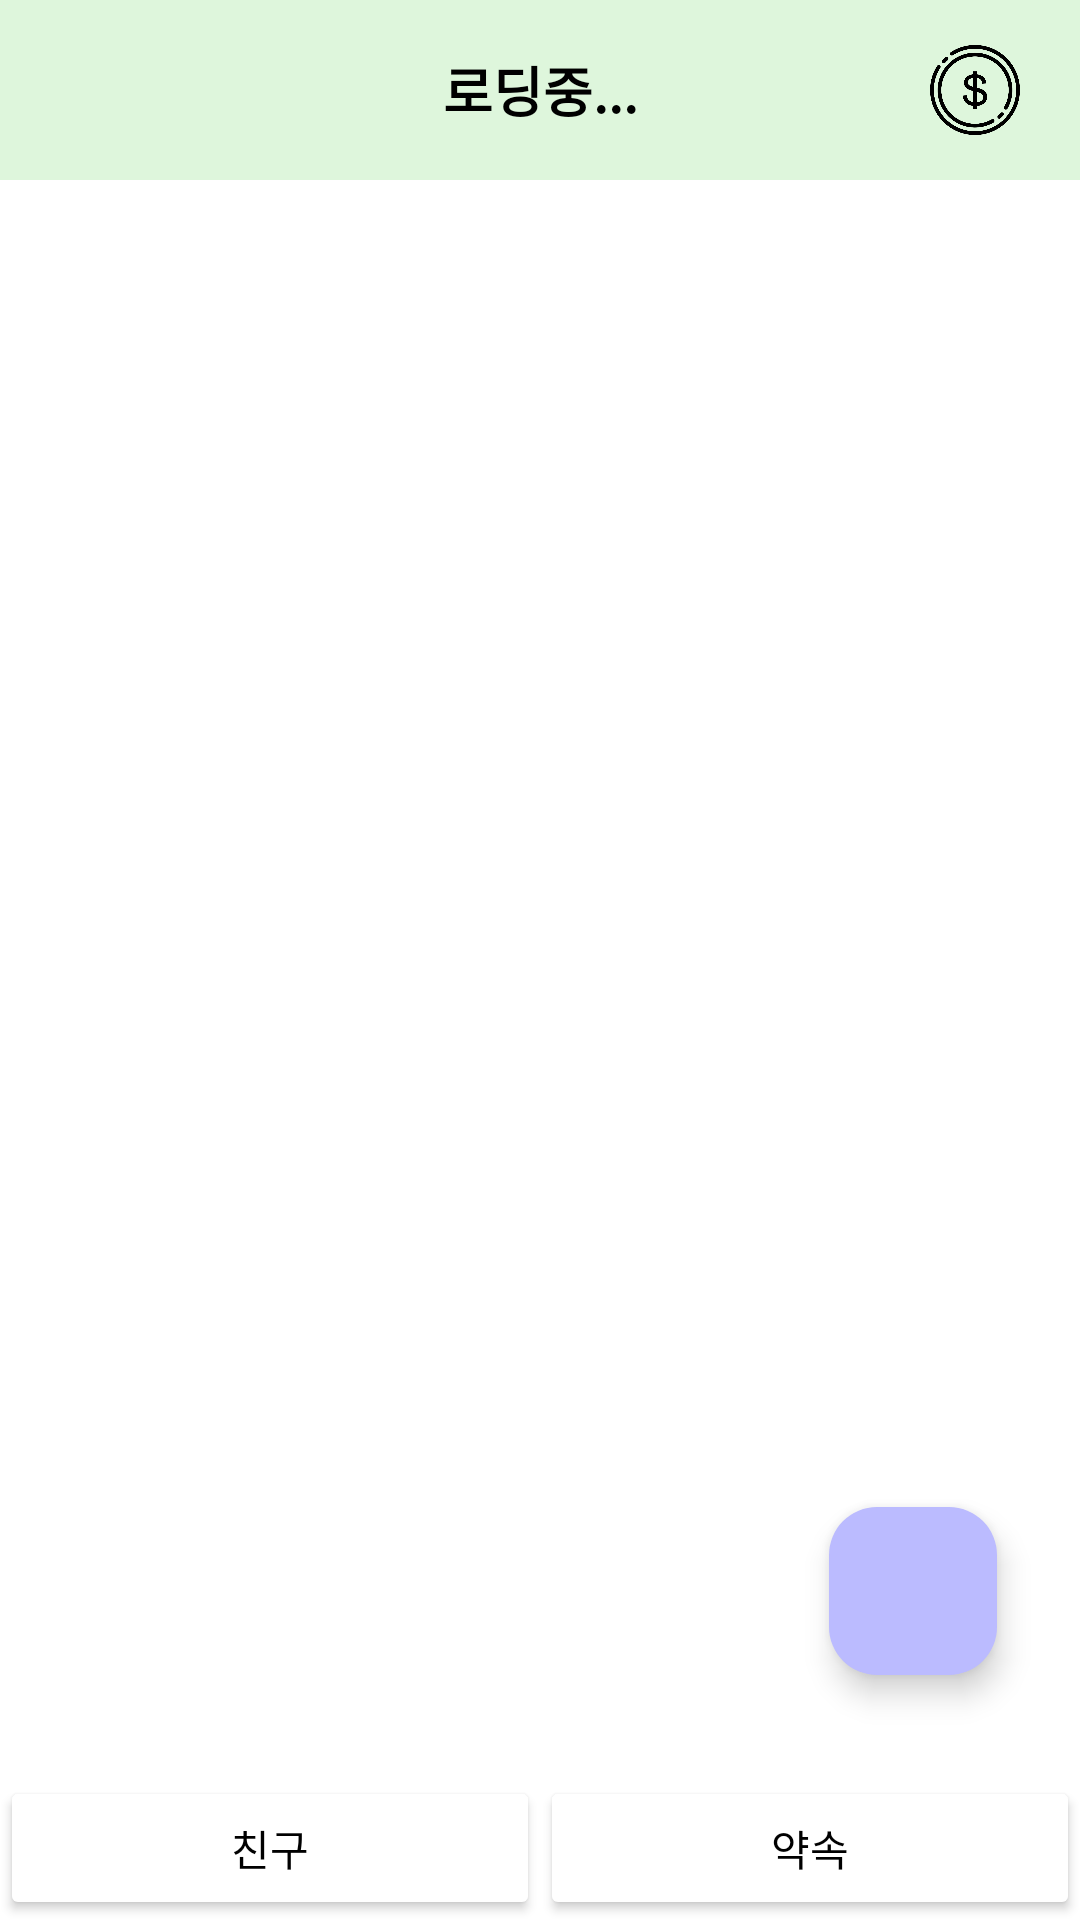

Layout XML and referenced resources for this Android screen:
<!-- AndroidManifest.xml: application theme Theme.MyApplication -->
<!-- res/layout/activity_home.xml -->
<?xml version="1.0" encoding="utf-8"?>
<androidx.constraintlayout.widget.ConstraintLayout xmlns:android="http://schemas.android.com/apk/res/android"
    xmlns:app="http://schemas.android.com/apk/res-auto"
    xmlns:tools="http://schemas.android.com/tools"
    android:layout_width="match_parent"
    android:layout_height="match_parent"
    android:orientation="vertical"
    tools:context=".view.Home"
    android:background="@color/white"
    android:id="@+id/home_root_layout">


    
    <androidx.constraintlayout.widget.ConstraintLayout
        android:id="@+id/linearLayout2"
        android:layout_width="match_parent"
        android:layout_height="60dp"
        android:background="@color/color_toolbar2"
        app:layout_constraintTop_toTopOf="parent">

        <ImageView
            android:id="@+id/help_home"
            android:layout_width="30dp"
            android:layout_height="30dp"
            android:layout_gravity="center"
            android:layout_marginLeft="20dp"
            android:src="@drawable/help_icon"
            app:layout_constraintBottom_toBottomOf="parent"
            app:layout_constraintStart_toStartOf="parent"
            app:layout_constraintTop_toTopOf="parent"
            android:onClick="btn_help_home"/>

        <TextView
            android:id="@+id/tv_home_nick_name"
            android:layout_width="match_parent"
            android:layout_height="match_parent"
            android:fontFamily="@font/kingsejong"
            android:gravity="center"
            android:text="로딩중..."
            android:textColor="@color/black"
            android:textStyle="bold"
            android:textSize="18sp" />

        <ImageView
            android:id="@+id/coin_show_image"
            android:layout_width="30dp"
            android:layout_height="30dp"
            android:layout_gravity="center"
            android:layout_marginRight="20dp"
            android:src="@drawable/home_show_coin_icon"
            app:layout_constraintBottom_toBottomOf="parent"
            app:layout_constraintEnd_toEndOf="parent"
            app:layout_constraintTop_toTopOf="parent"
            android:onClick="btn_show_coin"/>
    </androidx.constraintlayout.widget.ConstraintLayout>

    <androidx.recyclerview.widget.RecyclerView
        android:id="@+id/homeRecyclerView"
        android:layout_width="match_parent"
        android:layout_height="0dp"
        android:scrollbars="none"
        app:layout_constraintBottom_toTopOf="@+id/layoutBottomButtons"
        app:layout_constraintEnd_toEndOf="parent"
        app:layout_constraintStart_toStartOf="parent"
        app:layout_constraintTop_toBottomOf="@+id/linearLayout2">

    </androidx.recyclerview.widget.RecyclerView>

    <com.google.android.material.floatingactionbutton.FloatingActionButton
        android:id="@+id/fab1"
        android:layout_width="wrap_content"
        android:layout_height="wrap_content"
        android:layout_gravity="bottom|end"
        android:layout_marginBottom="20dp"
        android:backgroundTint="#B6E3E9"
        android:src="@drawable/setting_icon"
        android:visibility="invisible"
        app:elevation="6dp"
        app:layout_constraintBottom_toTopOf="@+id/fab2"
        app:layout_constraintEnd_toEndOf="@+id/fab2"
        app:pressedTranslationZ="12dp" />

    <com.google.android.material.floatingactionbutton.FloatingActionButton
        android:id="@+id/fab2"
        android:layout_width="wrap_content"
        android:layout_height="wrap_content"
        android:layout_gravity="bottom|end"
        android:layout_marginBottom="20dp"
        android:backgroundTint="#B7F0B1"
        android:src="@drawable/ranking_icon"
        android:visibility="invisible"
        app:elevation="6dp"
        app:layout_constraintBottom_toTopOf="@+id/fab3"
        app:layout_constraintEnd_toEndOf="@+id/fab3"
        app:pressedTranslationZ="12dp" />

    <com.google.android.material.floatingactionbutton.FloatingActionButton
        android:id="@+id/fab3"
        android:layout_width="wrap_content"
        android:layout_height="wrap_content"
        android:layout_gravity="bottom|end"
        android:layout_marginBottom="20dp"
        android:backgroundTint="#FFFFBB"
        android:src="@drawable/add_friend_icon"
        android:visibility="invisible"
        app:elevation="6dp"
        app:layout_constraintBottom_toTopOf="@+id/fab4"
        app:layout_constraintEnd_toEndOf="@+id/fab4"
        app:pressedTranslationZ="12dp" />

    <com.google.android.material.floatingactionbutton.FloatingActionButton
        android:id="@+id/fab4"
        android:layout_width="wrap_content"
        android:layout_height="wrap_content"
        android:layout_gravity="bottom|end"
        android:layout_marginBottom="20dp"
        android:backgroundTint="#FAD4AE"
        android:src="@drawable/room_create_icon"
        android:visibility="invisible"
        app:elevation="6dp"
        app:layout_constraintBottom_toTopOf="@+id/fab5"
        app:layout_constraintEnd_toEndOf="@+id/fab5"
        app:pressedTranslationZ="12dp" />

    <com.google.android.material.floatingactionbutton.FloatingActionButton
        android:id="@+id/fab5"
        android:layout_width="wrap_content"
        android:layout_height="wrap_content"
        android:layout_gravity="bottom|end"
        android:layout_marginBottom="20dp"
        android:backgroundTint="#FFBBA5"
        android:src="@drawable/coin_icon"
        android:visibility="invisible"
        app:elevation="6dp"
        app:layout_constraintBottom_toTopOf="@+id/fab"
        app:layout_constraintEnd_toEndOf="@+id/fab"
        app:pressedTranslationZ="12dp" />

    <com.google.android.material.floatingactionbutton.FloatingActionButton
        android:id="@+id/fab"
        android:layout_width="wrap_content"
        android:layout_height="wrap_content"
        android:layout_gravity="bottom|end"
        android:layout_margin="15sp"
        android:layout_marginBottom="32dp"
        android:backgroundTint="#BBBBFF"
        android:src="@drawable/menu_icon"
        app:layout_constraintBottom_toBottomOf="@+id/homeRecyclerView"
        app:layout_constraintEnd_toEndOf="parent"
        app:layout_constraintHorizontal_bias="0.954"
        app:layout_constraintStart_toStartOf="parent"
        app:layout_constraintTop_toBottomOf="@+id/linearLayout2"
        app:layout_constraintVertical_bias="0.958" />

    <LinearLayout
        android:id="@+id/layoutBottomButtons"
        android:layout_width="match_parent"
        android:layout_height="wrap_content"
        android:layout_alignParentBottom="true"
        android:orientation="vertical"
        app:layout_constraintBottom_toBottomOf="parent">

        <LinearLayout
            android:layout_width="match_parent"
            android:layout_height="wrap_content"
            android:weightSum="2"
            android:background="@color/white">
            
            <Button
                android:id="@+id/btnCall"
                android:layout_width="match_parent"
                android:layout_height="wrap_content"
                android:layout_weight="1"
                android:text="친구"
                android:textColor="@color/black"
                android:fontFamily="@font/kingsejong"
                android:onClick="btn_home_friend"
                android:backgroundTint="@color/white"/>
            
            <Button
                android:id="@+id/btnMessage"
                android:layout_width="match_parent"
                android:layout_height="wrap_content"
                android:layout_weight="1"
                android:text="약속"
                android:fontFamily="@font/kingsejong"
                android:textColor="@color/black"
                android:onClick="btn_home_promise"
                android:backgroundTint="@color/white"/>
            

        </LinearLayout>
    </LinearLayout>
</androidx.constraintlayout.widget.ConstraintLayout>
<!-- resources referenced by this layout -->
<resources>
  <color name="black">#FF000000</color>
  <color name="color_toolbar2">#DEF6DC</color>
  <color name="white">#FFFFFFFF</color>
  <!-- drawable add_friend_icon: png bitmap (drawable, 38082 bytes) -->
  <!-- drawable coin_icon: png bitmap (drawable, 63566 bytes) -->
  <!-- drawable home_show_coin_icon: png bitmap (drawable, 25198 bytes) -->
  <!-- drawable ranking_icon: png bitmap (drawable, 46556 bytes) -->
  <!-- drawable room_create_icon: png bitmap (drawable, 56378 bytes) -->
  <!-- drawable setting_icon: png bitmap (drawable, 75013 bytes) -->
  <style name="Theme.MyApplication" parent="Base.Theme.MyApplication" />
  <style name="Base.Theme.MyApplication" parent="Theme.Material3.DayNight.NoActionBar">
          
          <item name="colorPrimary">@color/color_toolbar</item>
          <item name="colorPrimaryVariant">@color/color_toolbar</item>
          <item name="android:windowLightStatusBar" tools:targetApi="m">@color/black</item>
      </style>
  <color name="color_toolbar">#BCE9B7</color>
</resources>
